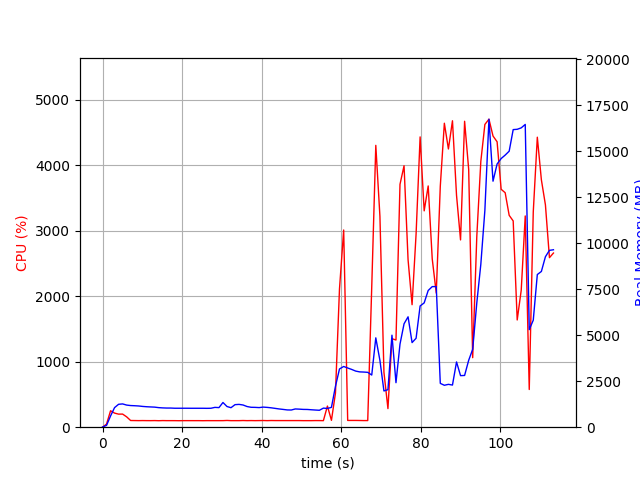

Data behind this chart, as committed beside it:
elapsed_time, nproc, cpu, mem_real, mem_virtual
3.695487976074219e-05, 1, 0.0, 10.12, 3186
1.007, 1, 47.7, 100.1, 765.2
2.015, 1, 251.0, 612.2, 4740
3.023, 1, 215.2, 1065, 5168
4.031, 1, 199.4, 1245, 5408
5.04, 1, 200.2, 1266, 5436
6.049, 1, 158.6, 1203, 5436
7.057, 1, 102.2, 1177, 5436
8.064, 1, 101.3, 1167, 5436
9.071, 1, 100.2, 1154, 5436
10.08, 1, 101.2, 1129, 5436
11.09, 1, 100.3, 1113, 5436
12.1, 1, 100.0, 1101, 5436
13.11, 1, 101.0, 1091, 5436
14.12, 1, 99.0, 1063, 5436
15.13, 1, 101.1, 1049, 5436
16.14, 1, 100.0, 1041, 5436
17.15, 1, 100.1, 1041, 5436
18.16, 1, 99.9, 1031, 5436
19.17, 1, 99.0, 1031, 5436
20.18, 1, 100.0, 1031, 5436
21.19, 1, 100.1, 1031, 5436
22.19, 1, 100.1, 1029, 5436
23.21, 1, 99.9, 1029, 5436
24.22, 1, 100.0, 1029, 5436
25.23, 1, 99.1, 1029, 5436
26.23, 1, 100.1, 1026, 5436
27.24, 1, 99.9, 1030, 5436
28.26, 1, 99.9, 1078, 5436
29.27, 1, 99.9, 1065, 5436
30.27, 1, 100.1, 1343, 5596
31.29, 1, 102.9, 1125, 5596
32.3, 1, 99.9, 1060, 5596
33.31, 1, 100.0, 1225, 5596
34.32, 1, 100.0, 1240, 5596
35.33, 1, 101.9, 1207, 5596
36.34, 1, 100.0, 1123, 5596
37.35, 1, 101.1, 1083, 5596
38.36, 1, 100.0, 1078, 5596
39.37, 1, 100.9, 1066, 5596
40.38, 1, 102.0, 1092, 5596
41.39, 1, 100.0, 1077, 5596
42.4, 1, 101.9, 1054, 5596
43.41, 1, 101.0, 1023, 5596
44.42, 1, 101.0, 991.4, 5596
45.43, 1, 101.0, 966.3, 5596
46.44, 1, 100.9, 938.8, 5596
47.45, 1, 101.0, 934.3, 5596
48.46, 1, 101.0, 991.9, 5596
49.47, 1, 101.0, 981.5, 5596
50.48, 1, 99.9, 967.5, 5596
51.49, 1, 100.0, 964.1, 5596
52.5, 1, 100.0, 947.6, 5596
53.51, 1, 101.2, 933.2, 5596
54.52, 1, 100.9, 920.2, 5596
55.53, 1, 100.0, 1037, 5596
56.54, 1, 322.6, 1019, 5692
57.55, 1, 104.8, 1078, 5720
58.56, 1, 520.4, 2221, 12498
59.57, 1, 2109, 3165, 12498
... 53 more rows
